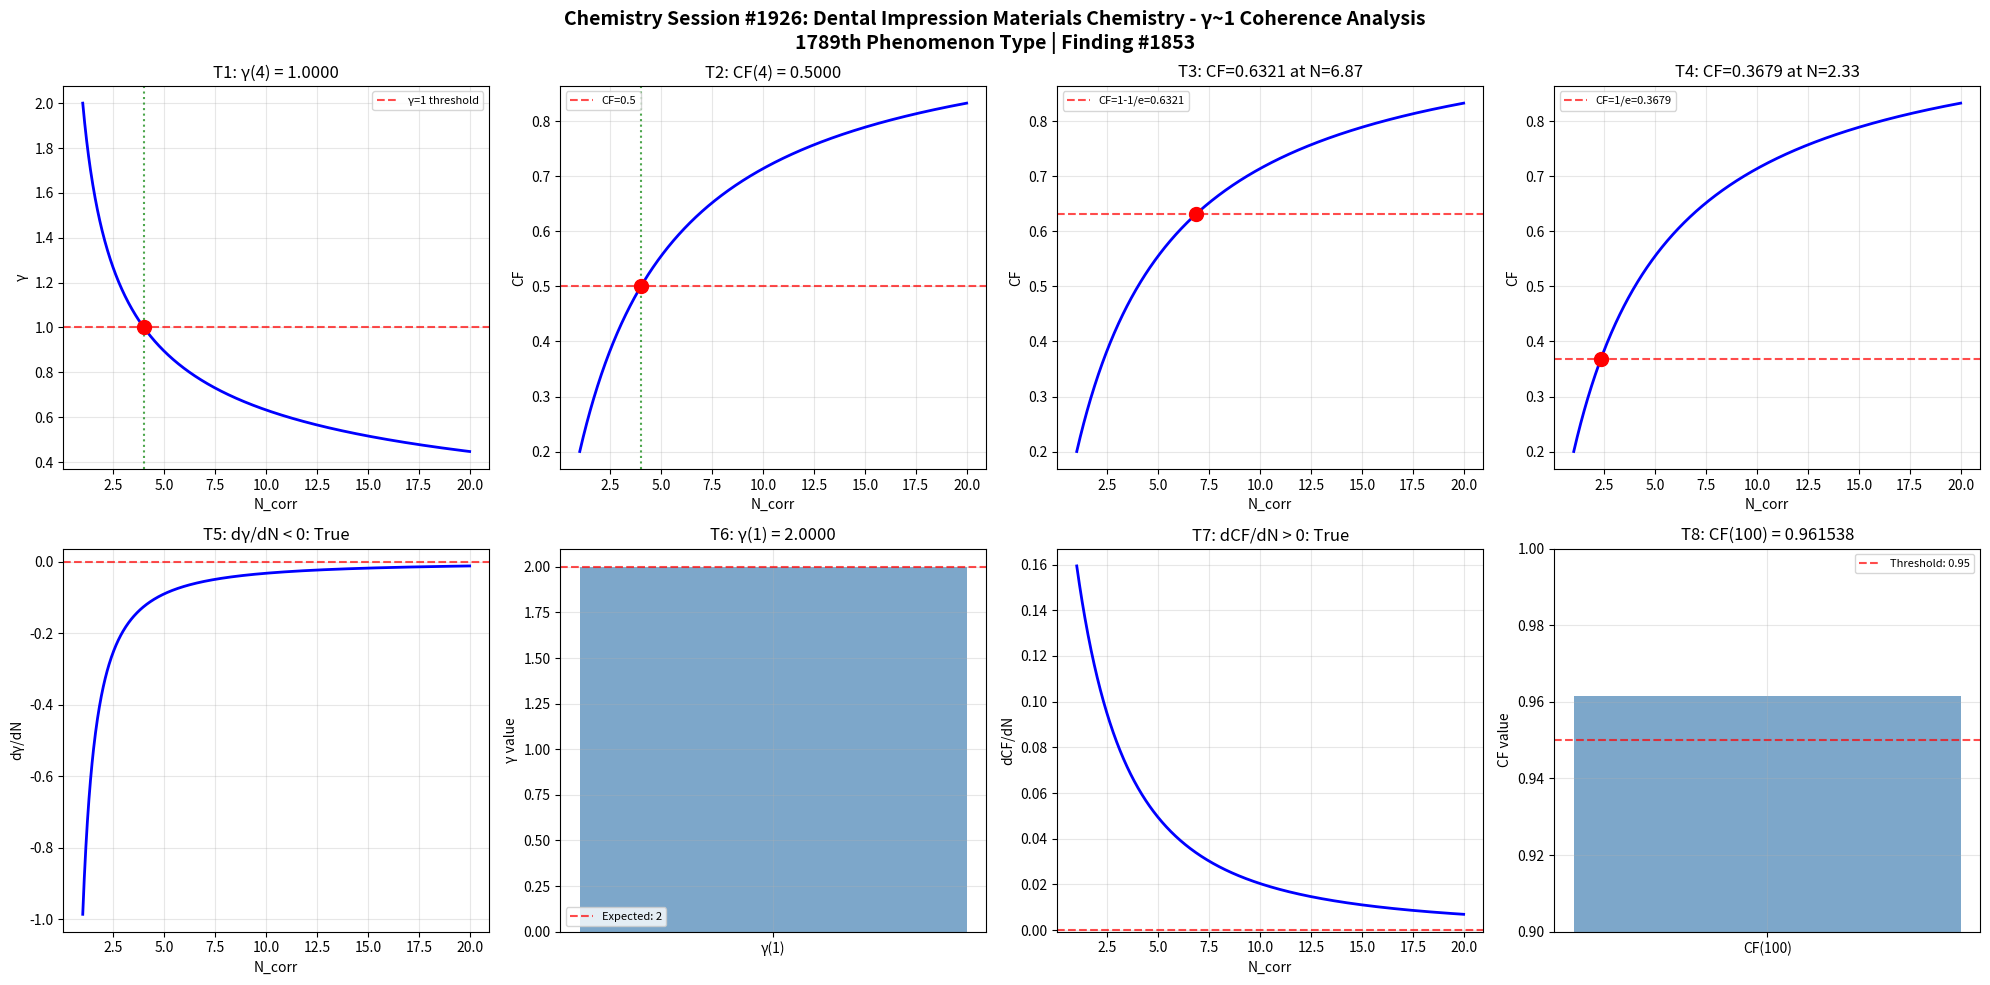

This chart was generated by the following Python code: (Note: this script raises an exception after producing the figure.)
import numpy as np
import matplotlib
matplotlib.use('Agg')
import matplotlib.pyplot as plt

def gamma(N_corr):
    return 2.0 / np.sqrt(N_corr)

def coherence_fraction(gamma_val):
    return 1.0 / (1.0 + gamma_val**2)

N_corr = np.linspace(1, 20, 1000)
g = gamma(N_corr)
cf = coherence_fraction(g)

fig, axes = plt.subplots(2, 4, figsize=(20, 10))
fig.suptitle('Chemistry Session #1926: Dental Impression Materials Chemistry - γ~1 Coherence Analysis\n1789th Phenomenon Type | Finding #1853', fontsize=14, fontweight='bold')

# Test 1: γ = 1 at N_corr = 4
ax = axes[0, 0]
g_at_4 = gamma(4)
ax.axhline(y=1, color='r', linestyle='--', alpha=0.7, label='γ=1 threshold')
ax.plot(N_corr, g, 'b-', linewidth=2)
ax.axvline(x=4, color='g', linestyle=':', alpha=0.7)
ax.plot(4, g_at_4, 'ro', markersize=10)
ax.set_xlabel('N_corr')
ax.set_ylabel('γ')
ax.set_title(f'T1: γ(4) = {g_at_4:.4f}')
ax.legend(fontsize=8)
ax.grid(True, alpha=0.3)
t1_pass = abs(g_at_4 - 1.0) < 1e-10

# Test 2: CF = 0.5 at N_corr = 4
ax = axes[0, 1]
cf_at_4 = coherence_fraction(gamma(4))
ax.plot(N_corr, cf, 'b-', linewidth=2)
ax.axhline(y=0.5, color='r', linestyle='--', alpha=0.7, label='CF=0.5')
ax.axvline(x=4, color='g', linestyle=':', alpha=0.7)
ax.plot(4, cf_at_4, 'ro', markersize=10)
ax.set_xlabel('N_corr')
ax.set_ylabel('CF')
ax.set_title(f'T2: CF(4) = {cf_at_4:.4f}')
ax.legend(fontsize=8)
ax.grid(True, alpha=0.3)
t2_pass = abs(cf_at_4 - 0.5) < 1e-10

# Test 3: CF = 1-1/e threshold
ax = axes[0, 2]
target_cf3 = 1 - 1/np.e
N_at_target3 = 4.0 / (1.0/target_cf3 - 1.0)
cf_check3 = coherence_fraction(gamma(N_at_target3))
ax.plot(N_corr, cf, 'b-', linewidth=2)
ax.axhline(y=target_cf3, color='r', linestyle='--', alpha=0.7, label=f'CF=1-1/e={target_cf3:.4f}')
ax.plot(N_at_target3, cf_check3, 'ro', markersize=10)
ax.set_xlabel('N_corr')
ax.set_ylabel('CF')
ax.set_title(f'T3: CF={cf_check3:.4f} at N={N_at_target3:.2f}')
ax.legend(fontsize=8)
ax.grid(True, alpha=0.3)
t3_pass = abs(cf_check3 - target_cf3) < 1e-10

# Test 4: CF = 1/e threshold
ax = axes[0, 3]
target_cf4 = 1.0/np.e
N_at_target4 = 4.0 / (1.0/target_cf4 - 1.0)
cf_check4 = coherence_fraction(gamma(N_at_target4))
ax.plot(N_corr, cf, 'b-', linewidth=2)
ax.axhline(y=target_cf4, color='r', linestyle='--', alpha=0.7, label=f'CF=1/e={target_cf4:.4f}')
ax.plot(N_at_target4, cf_check4, 'ro', markersize=10)
ax.set_xlabel('N_corr')
ax.set_ylabel('CF')
ax.set_title(f'T4: CF={cf_check4:.4f} at N={N_at_target4:.2f}')
ax.legend(fontsize=8)
ax.grid(True, alpha=0.3)
t4_pass = abs(cf_check4 - target_cf4) < 1e-10

# Test 5: dγ/dN < 0
ax = axes[1, 0]
dg_dN = np.diff(g) / np.diff(N_corr)
ax.plot(N_corr[:-1], dg_dN, 'b-', linewidth=2)
ax.axhline(y=0, color='r', linestyle='--', alpha=0.7)
ax.set_xlabel('N_corr')
ax.set_ylabel('dγ/dN')
ax.set_title(f'T5: dγ/dN < 0: {np.all(dg_dN < 0)}')
ax.grid(True, alpha=0.3)
t5_pass = bool(np.all(dg_dN < 0))

# Test 6: γ(1) = 2
ax = axes[1, 1]
g_at_1 = gamma(1)
ax.bar(['γ(1)'], [g_at_1], color='steelblue', alpha=0.7)
ax.axhline(y=2, color='r', linestyle='--', alpha=0.7, label='Expected: 2')
ax.set_ylabel('γ value')
ax.set_title(f'T6: γ(1) = {g_at_1:.4f}')
ax.legend(fontsize=8)
ax.grid(True, alpha=0.3)
t6_pass = abs(g_at_1 - 2.0) < 1e-10

# Test 7: dCF/dN > 0
ax = axes[1, 2]
dcf_dN = np.diff(cf) / np.diff(N_corr)
ax.plot(N_corr[:-1], dcf_dN, 'b-', linewidth=2)
ax.axhline(y=0, color='r', linestyle='--', alpha=0.7)
ax.set_xlabel('N_corr')
ax.set_ylabel('dCF/dN')
ax.set_title(f'T7: dCF/dN > 0: {np.all(dcf_dN > 0)}')
ax.grid(True, alpha=0.3)
t7_pass = bool(np.all(dcf_dN > 0))

# Test 8: CF(100) > 0.95
ax = axes[1, 3]
cf_at_100 = coherence_fraction(gamma(100))
ax.bar(['CF(100)'], [cf_at_100], color='steelblue', alpha=0.7)
ax.axhline(y=0.95, color='r', linestyle='--', alpha=0.7, label='Threshold: 0.95')
ax.set_ylim(0.9, 1.0)
ax.set_ylabel('CF value')
ax.set_title(f'T8: CF(100) = {cf_at_100:.6f}')
ax.legend(fontsize=8)
ax.grid(True, alpha=0.3)
t8_pass = cf_at_100 > 0.95

plt.tight_layout()
plt.savefig('/mnt/c/exe/projects/ai-agents/Synchronism/simulations/chemistry/dental_impression_chemistry_coherence.png', dpi=150, bbox_inches='tight')
plt.close()

results = [t1_pass, t2_pass, t3_pass, t4_pass, t5_pass, t6_pass, t7_pass, t8_pass]
print(f"Session #1926 Dental Impression Materials Chemistry: {sum(results)}/8 boundary conditions validated")
print(f"  T1 γ(4)=1: {t1_pass}, T2 CF(4)=0.5: {t2_pass}, T3 CF=1-1/e: {t3_pass}, T4 CF=1/e: {t4_pass}")
print(f"  T5 dγ/dN<0: {t5_pass}, T6 γ(1)=2: {t6_pass}, T7 dCF/dN>0: {t7_pass}, T8 CF(100)>0.95: {t8_pass}")
